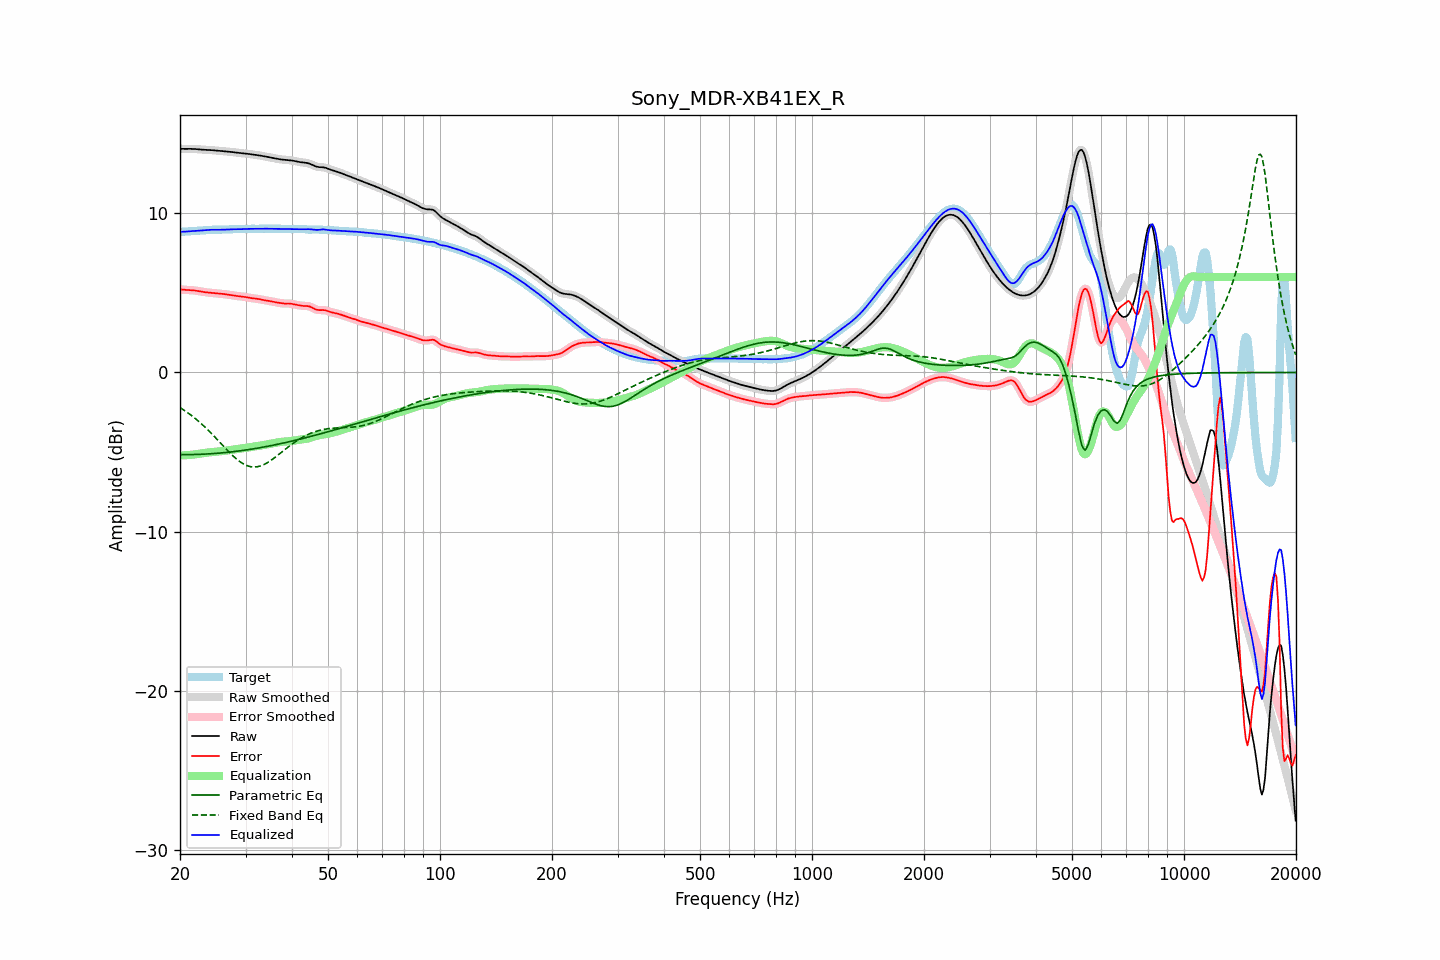

The table this chart was drawn from, first rows:
frequency, raw, error, smoothed, error_smoothed, equalization, parametric_eq, fixed_band_eq, equalized_raw, equalized_smoothed, target
20.00, 14.06, 5.22, 14.06, 5.22, -5.21, -5.16, -2.20, 8.84, 8.84, 8.83
20.20, 14.05, 5.21, 14.05, 5.21, -5.21, -5.16, -2.27, 8.84, 8.84, 8.84
20.40, 14.05, 5.20, 14.05, 5.20, -5.21, -5.16, -2.33, 8.84, 8.84, 8.85
20.61, 14.05, 5.20, 14.05, 5.20, -5.20, -5.16, -2.40, 8.85, 8.85, 8.86
20.81, 14.05, 5.19, 14.05, 5.19, -5.20, -5.16, -2.47, 8.86, 8.86, 8.86
21.02, 14.05, 5.18, 14.05, 5.18, -5.19, -5.16, -2.54, 8.87, 8.87, 8.87
21.23, 14.05, 5.18, 14.05, 5.18, -5.18, -5.16, -2.61, 8.87, 8.87, 8.88
21.44, 14.05, 5.17, 14.05, 5.17, -5.17, -5.16, -2.69, 8.88, 8.88, 8.88
21.66, 14.05, 5.16, 14.05, 5.16, -5.16, -5.16, -2.77, 8.89, 8.89, 8.89
21.87, 14.04, 5.15, 14.04, 5.15, -5.15, -5.15, -2.85, 8.89, 8.89, 8.89
22.09, 14.04, 5.14, 14.04, 5.14, -5.14, -5.15, -2.93, 8.90, 8.90, 8.90
22.31, 14.03, 5.12, 14.03, 5.12, -5.12, -5.15, -3.02, 8.91, 8.91, 8.90
22.54, 14.02, 5.11, 14.02, 5.11, -5.11, -5.14, -3.10, 8.91, 8.91, 8.91
22.76, 14.01, 5.09, 14.01, 5.09, -5.09, -5.14, -3.19, 8.92, 8.92, 8.92
22.99, 14.00, 5.07, 14.00, 5.07, -5.07, -5.14, -3.28, 8.93, 8.93, 8.93
23.22, 13.99, 5.05, 13.99, 5.05, -5.06, -5.13, -3.38, 8.94, 8.94, 8.94
23.45, 13.99, 5.04, 13.99, 5.04, -5.04, -5.13, -3.47, 8.95, 8.95, 8.95
23.69, 13.99, 5.03, 13.99, 5.03, -5.03, -5.12, -3.57, 8.95, 8.95, 8.96
23.92, 13.98, 5.02, 13.98, 5.02, -5.02, -5.11, -3.67, 8.96, 8.96, 8.96
24.16, 13.98, 5.01, 13.98, 5.01, -5.01, -5.11, -3.77, 8.97, 8.97, 8.97
24.40, 13.97, 5.00, 13.97, 5.00, -5.00, -5.10, -3.88, 8.97, 8.97, 8.97
24.65, 13.96, 4.99, 13.96, 4.99, -4.99, -5.09, -3.98, 8.97, 8.97, 8.97
24.89, 13.95, 4.98, 13.95, 4.98, -4.98, -5.09, -4.09, 8.97, 8.97, 8.97
25.14, 13.94, 4.97, 13.94, 4.97, -4.97, -5.08, -4.19, 8.97, 8.97, 8.97
25.39, 13.93, 4.96, 13.93, 4.96, -4.96, -5.07, -4.30, 8.97, 8.97, 8.97
25.65, 13.92, 4.95, 13.92, 4.95, -4.95, -5.06, -4.41, 8.97, 8.97, 8.97
25.91, 13.91, 4.94, 13.91, 4.94, -4.94, -5.05, -4.52, 8.97, 8.97, 8.97
26.16, 13.91, 4.93, 13.91, 4.93, -4.93, -5.04, -4.62, 8.98, 8.98, 8.97
26.43, 13.90, 4.92, 13.90, 4.92, -4.92, -5.03, -4.73, 8.98, 8.98, 8.98
26.69, 13.89, 4.91, 13.89, 4.91, -4.90, -5.02, -4.84, 8.99, 8.99, 8.98
26.96, 13.88, 4.89, 13.88, 4.89, -4.89, -5.01, -4.94, 8.99, 8.99, 8.99
27.23, 13.87, 4.87, 13.87, 4.87, -4.87, -5.00, -5.04, 9.00, 9.00, 9.00
27.50, 13.86, 4.86, 13.86, 4.86, -4.86, -4.99, -5.15, 9.00, 9.00, 9.00
27.77, 13.85, 4.84, 13.85, 4.84, -4.84, -4.98, -5.24, 9.00, 9.00, 9.01
28.05, 13.83, 4.83, 13.83, 4.83, -4.83, -4.97, -5.33, 9.00, 9.00, 9.01
28.33, 13.82, 4.81, 13.82, 4.81, -4.82, -4.95, -5.42, 9.00, 9.00, 9.01
28.62, 13.81, 4.80, 13.81, 4.80, -4.80, -4.94, -5.51, 9.00, 9.00, 9.00
28.90, 13.79, 4.79, 13.79, 4.79, -4.79, -4.93, -5.58, 9.00, 9.00, 9.00
29.19, 13.78, 4.78, 13.78, 4.78, -4.78, -4.91, -5.65, 9.01, 9.01, 9.00
29.48, 13.78, 4.77, 13.77, 4.77, -4.76, -4.90, -5.72, 9.01, 9.01, 9.00
29.78, 13.76, 4.75, 13.76, 4.75, -4.75, -4.88, -5.78, 9.02, 9.02, 9.01
30.08, 13.75, 4.74, 13.75, 4.74, -4.73, -4.87, -5.82, 9.02, 9.02, 9.02
30.38, 13.74, 4.72, 13.74, 4.72, -4.72, -4.86, -5.87, 9.02, 9.02, 9.03
30.68, 13.73, 4.70, 13.73, 4.70, -4.70, -4.84, -5.89, 9.03, 9.03, 9.03
30.99, 13.72, 4.68, 13.72, 4.68, -4.69, -4.82, -5.92, 9.03, 9.03, 9.04
31.30, 13.70, 4.67, 13.70, 4.67, -4.67, -4.81, -5.93, 9.03, 9.03, 9.03
31.61, 13.69, 4.66, 13.69, 4.66, -4.66, -4.79, -5.94, 9.03, 9.03, 9.03
31.93, 13.67, 4.65, 13.67, 4.65, -4.64, -4.77, -5.93, 9.03, 9.03, 9.03
32.24, 13.66, 4.63, 13.66, 4.63, -4.63, -4.76, -5.92, 9.03, 9.03, 9.03
32.57, 13.64, 4.62, 13.64, 4.61, -4.61, -4.74, -5.90, 9.03, 9.03, 9.03
32.89, 13.63, 4.59, 13.63, 4.59, -4.59, -4.72, -5.88, 9.03, 9.03, 9.03
33.22, 13.61, 4.57, 13.61, 4.57, -4.58, -4.70, -5.84, 9.04, 9.04, 9.04
33.55, 13.59, 4.55, 13.59, 4.55, -4.56, -4.69, -5.80, 9.04, 9.04, 9.04
33.89, 13.58, 4.54, 13.58, 4.54, -4.54, -4.67, -5.74, 9.04, 9.04, 9.04
34.23, 13.56, 4.52, 13.56, 4.52, -4.52, -4.65, -5.69, 9.04, 9.04, 9.03
34.57, 13.54, 4.51, 13.53, 4.51, -4.50, -4.63, -5.63, 9.03, 9.03, 9.03
34.92, 13.51, 4.49, 13.51, 4.49, -4.48, -4.61, -5.56, 9.03, 9.03, 9.03
35.27, 13.49, 4.47, 13.49, 4.47, -4.46, -4.59, -5.49, 9.03, 9.03, 9.03
35.62, 13.47, 4.44, 13.47, 4.44, -4.44, -4.57, -5.42, 9.03, 9.03, 9.03
35.97, 13.45, 4.42, 13.45, 4.42, -4.42, -4.55, -5.34, 9.03, 9.03, 9.03
... 635 more rows
